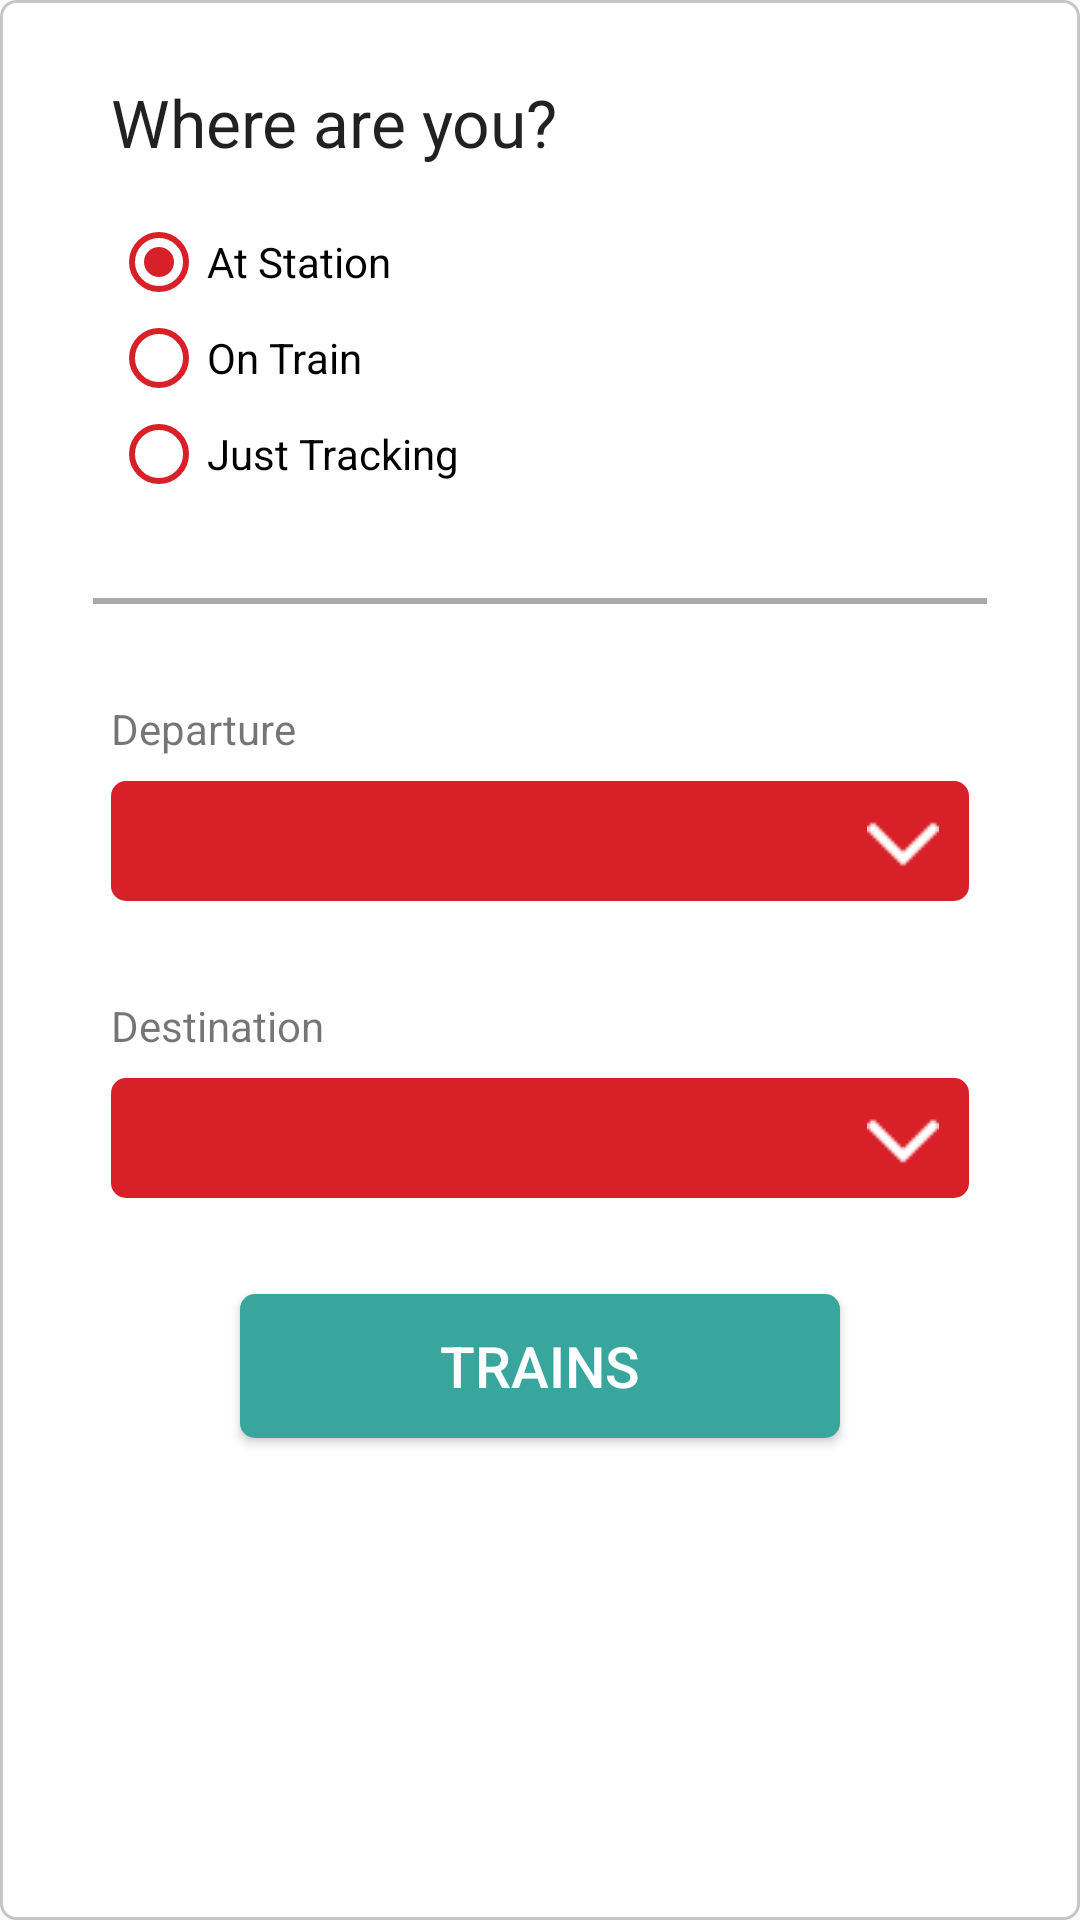

The Android layout XML behind this screen, and the referenced resources:
<!-- AndroidManifest.xml: application theme AppTheme -->
<!-- res/layout/fragment_home.xml -->
<android.support.constraint.ConstraintLayout xmlns:android="http://schemas.android.com/apk/res/android"
    xmlns:app="http://schemas.android.com/apk/res-auto"
    xmlns:tools="http://schemas.android.com/tools"
    android:layout_width="match_parent"
    android:background="@drawable/bg_round_rectangle_white"
    android:layout_height="match_parent"
    tools:context="in.app.sekkah.ui.main.home.HomeFragment">


    <TextView
        android:id="@+id/tvWhereAreYou"
        android:layout_width="wrap_content"
        android:layout_height="wrap_content"
        android:layout_marginStart="32dp"
        android:layout_marginTop="24dp"
        android:text="@string/text_whereareyou"
        android:textAppearance="@style/TextAppearance.AppCompat.Large"
        app:layout_constraintStart_toStartOf="parent"
        app:layout_constraintTop_toTopOf="parent" />

    <RadioGroup
        android:id="@+id/rgLocation"
        android:layout_width="wrap_content"
        android:layout_height="wrap_content"
        android:layout_marginStart="32dp"
        android:layout_marginTop="16dp"
        app:layout_constraintStart_toStartOf="parent"
        app:layout_constraintTop_toBottomOf="@+id/tvWhereAreYou">

        <android.support.v7.widget.AppCompatRadioButton
            android:id="@+id/rbAtStation"
            android:layout_width="wrap_content"
            android:layout_height="wrap_content"
            android:checked="true"
            android:buttonTint="@color/colorPrimary"
            android:text="@string/text_atstation" />

        <android.support.v7.widget.AppCompatRadioButton
            android:id="@+id/rbOnTrain"
            android:layout_width="wrap_content"
            android:layout_height="wrap_content"
            android:buttonTint="@color/colorPrimary"
            android:text="@string/text_ontrain" />

        <android.support.v7.widget.AppCompatRadioButton
            android:id="@+id/rbJustTracking"
            android:layout_width="wrap_content"
            android:buttonTint="@color/colorPrimary"
            android:layout_height="wrap_content"
            android:text="@string/text_justtracking" />

    </RadioGroup>

    <View
        android:id="@+id/hb1"
        android:layout_width="298dp"
        android:layout_height="2dp"
        android:layout_marginEnd="8dp"
        android:layout_marginStart="8dp"
        android:layout_marginTop="32dp"
        android:background="@android:color/darker_gray"
        app:layout_constraintEnd_toEndOf="parent"
        app:layout_constraintStart_toStartOf="parent"
        app:layout_constraintTop_toBottomOf="@+id/rgLocation" />

    <TextView
        android:id="@+id/lblDeparture"
        android:layout_width="wrap_content"
        android:layout_height="wrap_content"
        android:layout_marginStart="32dp"
        android:layout_marginTop="32dp"
        android:labelFor="@+id/spnhomeDeparture"
        android:text="@string/text_departure"
        app:layout_constraintStart_toStartOf="parent"
        app:layout_constraintTop_toBottomOf="@+id/hb1" />

    <Spinner
        android:id="@+id/spnDeparture"
        android:layout_width="match_parent"
        android:layout_height="40dp"
        android:layout_marginStart="32dp"
        android:layout_marginEnd="32dp"
        android:layout_marginTop="8dp"
        android:background="@drawable/spinner"
        app:layout_constraintStart_toStartOf="parent"
        app:layout_constraintTop_toBottomOf="@+id/lblDeparture" />

    <TextView
        android:id="@+id/lblDestination"
        android:layout_width="wrap_content"
        android:layout_height="wrap_content"
        android:layout_marginStart="32dp"
        android:layout_marginTop="32dp"
        android:text="@string/text_destination"
        app:layout_constraintStart_toStartOf="parent"
        app:layout_constraintTop_toBottomOf="@+id/spnDeparture" />

    <Spinner
        android:id="@+id/spnDestination"
        android:layout_width="match_parent"
        android:layout_height="40dp"
        android:layout_marginStart="32dp"
        android:layout_marginEnd="32dp"
        android:layout_marginTop="8dp"
        app:layout_constraintStart_toStartOf="parent"
        android:background="@drawable/spinner"
        app:layout_constraintTop_toBottomOf="@+id/lblDestination" />

    <Button
        android:id="@+id/btnTrains"
        android:layout_width="200dp"
        android:layout_height="wrap_content"
        android:layout_marginTop="32dp"
        android:background="@drawable/bg_round_rectangle_teal"
        android:text="@string/text_trains"
        android:textSize="19sp"
        android:textColor="@android:color/white"
        app:layout_constraintEnd_toEndOf="parent"
        app:layout_constraintStart_toStartOf="parent"
        app:layout_constraintTop_toBottomOf="@+id/spnDestination" />


</android.support.constraint.ConstraintLayout>
<!-- resources referenced by this layout -->
<resources>
  <color name="colorPrimary">#d72027</color>
  <!-- drawable bg_round_rectangle_teal (drawable) -->
  <?xml version="1.0" encoding="utf-8"?>
  <shape
      xmlns:android="http://schemas.android.com/apk/res/android"
      android:shape="rectangle">
  
      <solid android:color="@color/button_bkg"/>
      <corners android:radius="5dp" />
  </shape>
  <!-- drawable bg_round_rectangle_white (drawable) -->
  <?xml version="1.0" encoding="utf-8"?>
      <shape xmlns:android="http://schemas.android.com/apk/res/android">
          <stroke android:width="1dp" android:color="@color/cardview_shadow_start_color" />
          <solid android:color="#FFFF"/>
          <padding android:left="5dp" android:top="2dp"
              android:right="5dp" android:bottom="2dp" />
          <corners android:radius="5dp" />
      </shape>
  <!-- drawable spinner (drawable) -->
  <?xml version="1.0" encoding="utf-8"?>
  <selector xmlns:android="http://schemas.android.com/apk/res/android">
  
      <item>
  
          <layer-list>
  
              <item>
                  <shape>
                      <gradient android:angle="90" android:endColor="@color/colorPrimary" android:startColor="@color/colorPrimary" android:type="linear" />
  
                      <corners android:radius="5dp" />
  
                      <padding android:bottom="7dp" android:left="3dp" android:right="10dp" android:top="3dp" />
                  </shape>
              </item>
  
              <item>
  
                  <bitmap android:gravity="bottom|right" android:src="@drawable/dropdown" />
  
              </item>
  
          </layer-list>
  
      </item>
  
  </selector>
  <string name="text_atstation">At Station</string>
  <string name="text_departure">Departure</string>
  <string name="text_destination">Destination</string>
  <string name="text_justtracking">Just Tracking</string>
  <string name="text_ontrain">On Train</string>
  <string name="text_trains">Trains</string>
  <string name="text_whereareyou">Where are you?</string>
  <style name="AppTheme" parent="Theme.AppCompat.Light.DarkActionBar">
          
          <item name="colorPrimary">@color/colorPrimary</item>
          <item name="colorPrimaryDark">@color/colorPrimaryDark</item>
          <item name="colorAccent">@color/colorAccent</item>
          <item name="android:windowContentOverlay">@null</item>
          <item name="windowActionBar">false</item>
          <item name="windowNoTitle">true</item>
          <item name="drawerArrowStyle">@style/MaterialDrawer.DrawerArrowStyle</item>
      </style>
  <color name="button_bkg">#39A69D</color>
  <!-- drawable dropdown: png bitmap (drawable, 403 bytes) -->
  <color name="colorPrimaryDark">#000000</color>
  <color name="colorAccent">#d72027</color>
  <style name="MaterialDrawer.DrawerArrowStyle" parent="Widget.AppCompat.DrawerArrowToggle">
          <item name="spinBars">false</item>
          <item name="color">@android:color/white</item>
      </style>
</resources>
